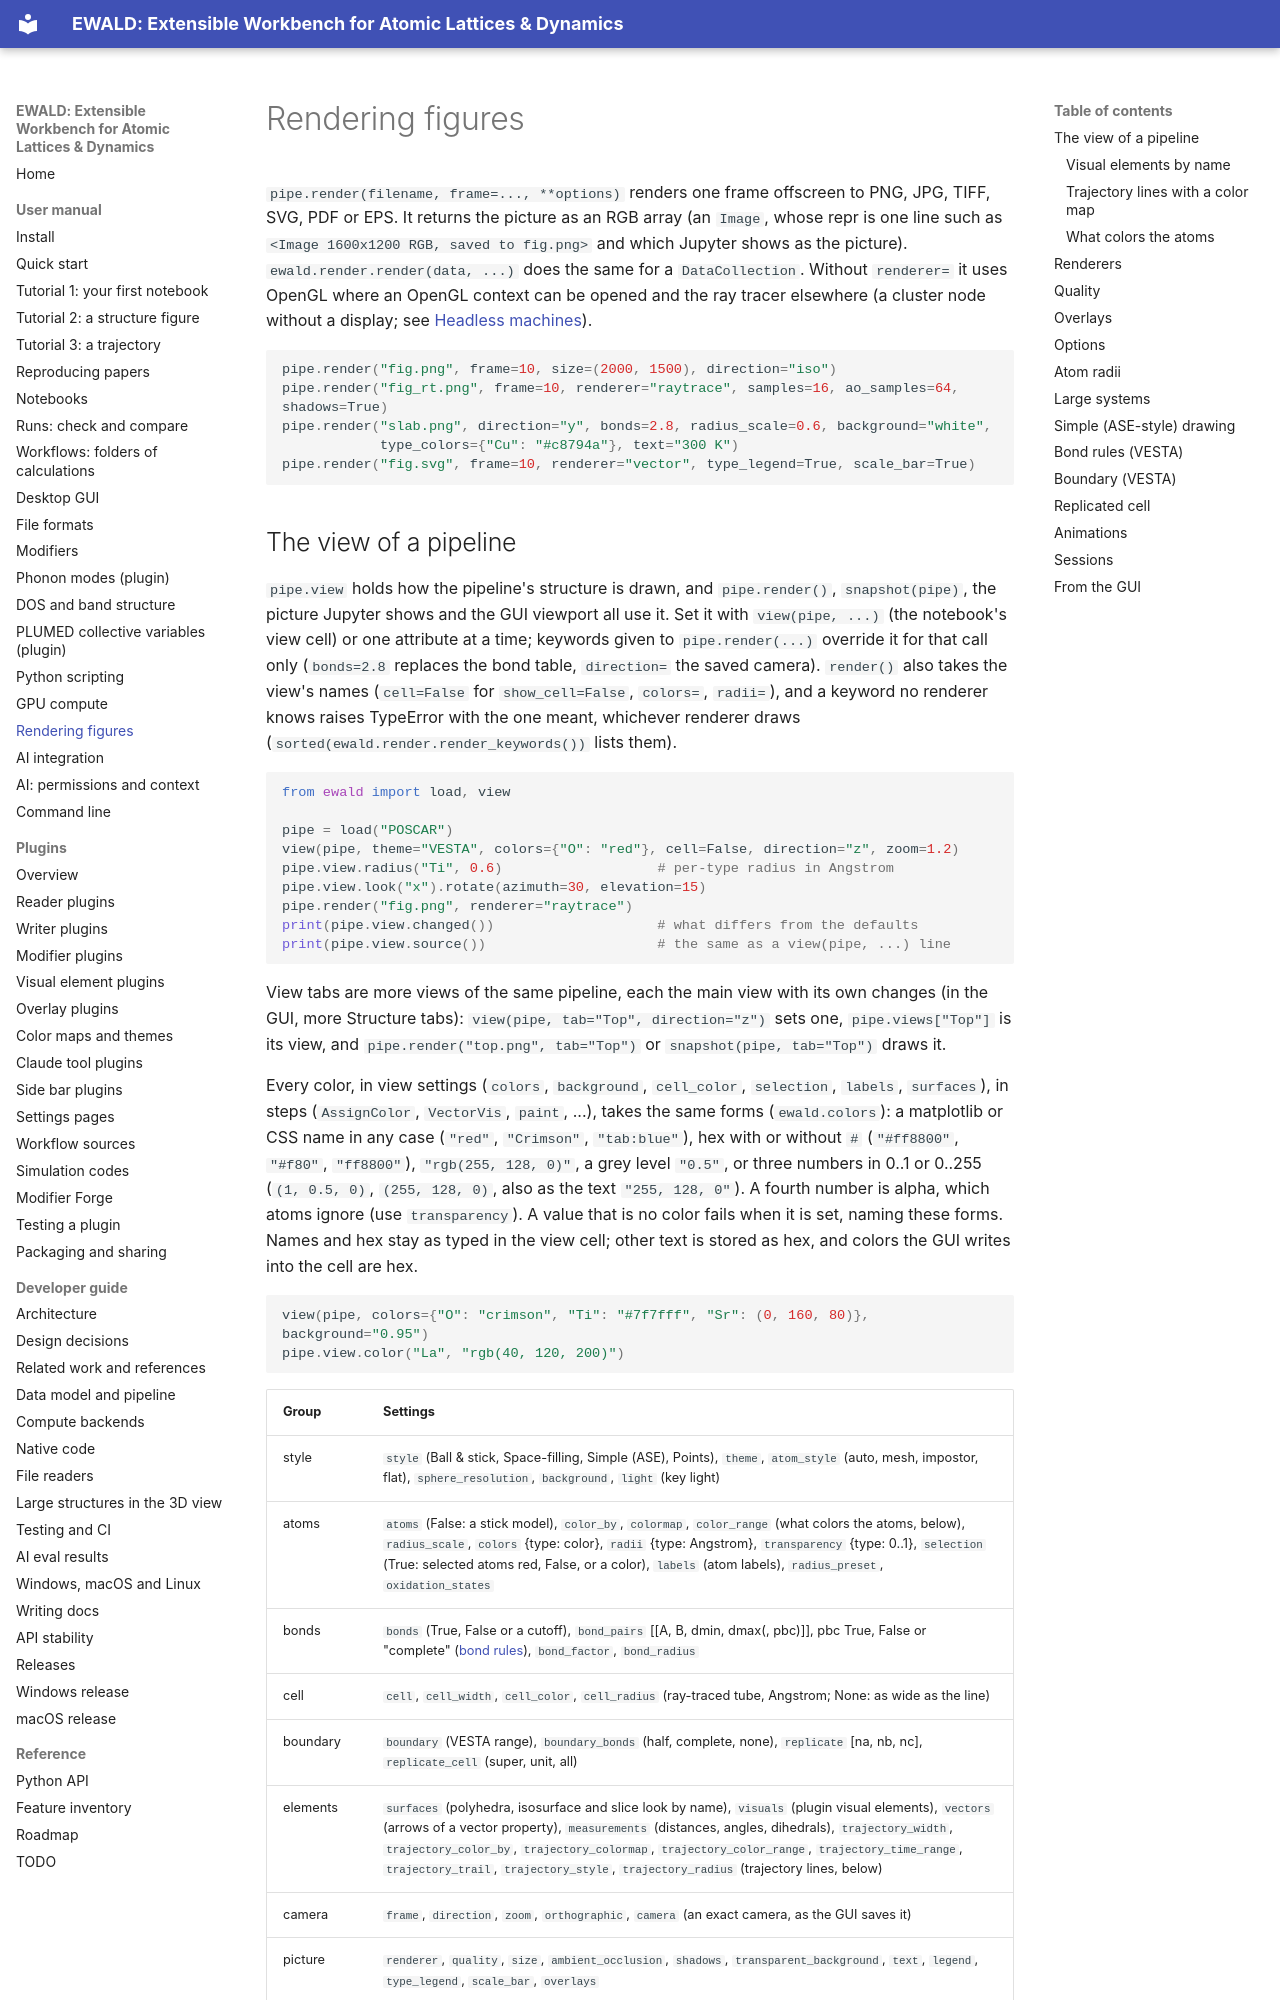

repository: frssp/ewald · page: user/rendering/index.html · generator: mkdocs

# Rendering figures

`pipe.render(filename, frame=..., **options)` renders one frame offscreen to PNG, JPG, TIFF,
SVG, PDF or EPS. It returns the picture as an RGB array (an `Image`, whose repr is one line such
as `<Image 1600x1200 RGB, saved to fig.png>` and which Jupyter shows as the picture). `ewald.render.render(data, ...)`
does the same for a `DataCollection`. Without `renderer=` it uses OpenGL where an OpenGL context
can be opened and the ray tracer elsewhere (a cluster node without a display; see
[Headless machines](install.md#headless-machines)).

```python
pipe.render("fig.png", frame=10, size=(2000, 1500), direction="iso")
pipe.render("fig_rt.png", frame=10, renderer="raytrace", samples=16, ao_samples=64, shadows=True)
pipe.render("slab.png", direction="y", bonds=2.8, radius_scale=0.6, background="white",
            type_colors={"Cu": "#c8794a"}, text="300 K")
pipe.render("fig.svg", frame=10, renderer="vector", type_legend=True, scale_bar=True)
```
